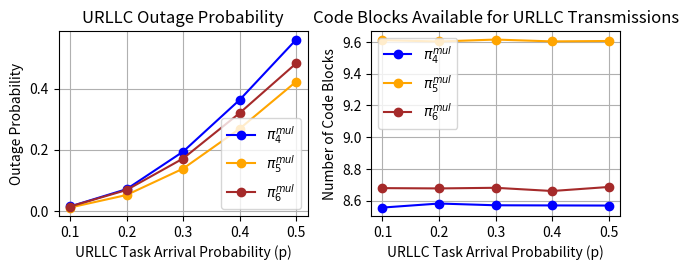
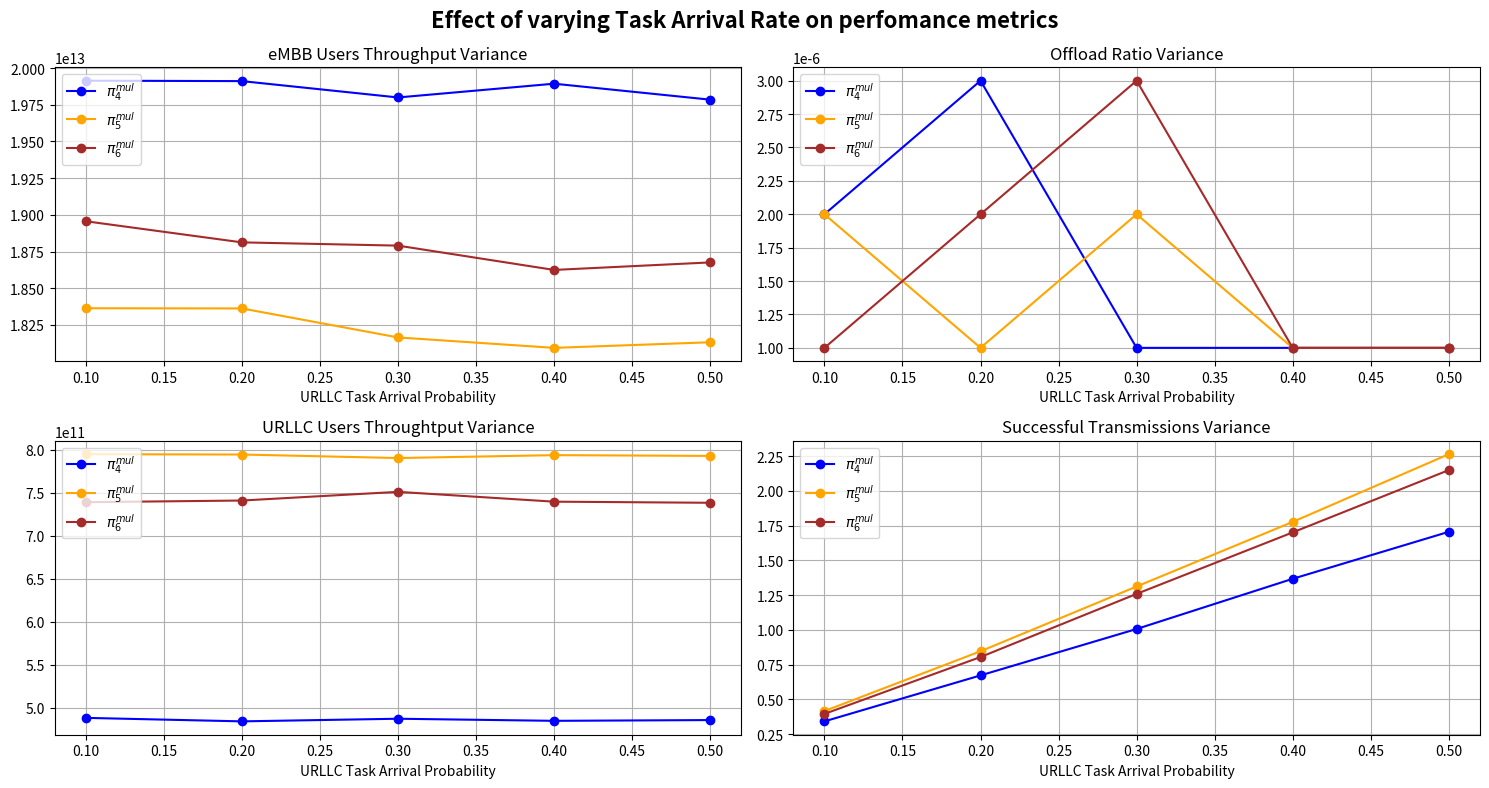

Python code for these plots, in order:
import numpy as np
import matplotlib.pyplot as plt




task_arrival_rates = [0.1,0.2,0.3,0.4,0.5]

throughput_policy_3_multiplexing = [28064717.477865,28009210.424167,27869057.905819,27761783.680899,27671858.705877]
fairness_index_policy_3_multiplexing = [0.341673,0.342213,0.341450,0.340576,0.340555]
outage_probability_policy_3_multiplexing = [0.014263,0.070974,0.193900,0.363469,0.561006]
failed_urllc_transmissions_policy_3_multiplexing = [0.780855,0.780587,0.781475,0.780013,0.781020]
urllc_throughput_policy_3_multiplexing = [1950284.792611,1957479.106247,1949585.903391,1955622.035790,1949141.978085]
urllc_arriving_packets_policy_3_multiplexing = [1.599921,3.195386,4.794059,6.409386,8.010673]
urllc_dropped_packets_resource_allocation_policy_3_multiplexing = [0.458612,0.457318,0.458480,0.458328,0.459063]
urllc_dropped_packets_channel_rate_policy_3_multiplexing = [0.322244,0.323269,0.322995,0.321685,0.321957]
urllc_dropped_packets_channel_rate_normalized_policy_3_multiplexing = [0.037665,0.037672,0.037689,0.037540,0.037575]

urllc_successful_transmissions_policy_3_multiplexing = [0.209515,0.209436,0.208406,0.210267,0.209092]
urllc_code_blocks_allocation_policy_3_multiplexing = [8.555624,8.581129,8.570079,8.569149,8.568337]
offloading_ratios_policy_3_multiplexing = [0.195289,0.196079,0.194961,0.195148,0.195915]
normalized_offloading_ratios_policy_3_multiplexing = [(x - min(offloading_ratios_policy_3_multiplexing)) / (max(offloading_ratios_policy_3_multiplexing) - min(offloading_ratios_policy_3_multiplexing)) * (0.5705345 - 0.5689935) + 0.5689935 for x in offloading_ratios_policy_3_multiplexing]

throughput_var_policy_3_multiplexing = [19914151764125.972656,19911298439142.878906,19799910786272.457031,19893663921384.789062,19784906583241.542969]
offload_ratio_var_policy_3_multiplexing = [0.000002,0.000003,0.000001,0.000001,0.000001]
urllc_throughput_var_policy_3_multiplexing = [488004742048.544250,483942774203.408691,487003217036.277283,484561348821.967590,485444135623.296021]
urllc_successful_transmissions_var_policy_3_multiplexing = [0.341616,0.672253,1.006118,1.367116,1.705128]
throughput_policy_5_multiplexing = [25264867.738203,25148768.289542,25001960.152954,24923468.811713,24774037.103254]
fairness_index_policy_5_multiplexing = [0.492068,0.490998,0.490036,0.488671,0.488932]
outage_probability_policy_5_multiplexing = [0.010727,0.051837,0.138236,0.268979,0.423319]
failed_urllc_transmissions_policy_5_multiplexing = [0.735228,0.734185,0.734113,0.734079,0.733449]
urllc_throughput_policy_5_multiplexing = [2290696.598066,2293006.519852,2291175.512040,2290084.359958,2294623.960120]
urllc_arriving_packets_policy_5_multiplexing = [1.603624,3.195624,4.802911,6.399050,7.996535]
urllc_dropped_packets_resource_allocation_policy_5_multiplexing = [0.396972,0.396539,0.394860,0.394923,0.395518]
urllc_dropped_packets_channel_rate_policy_5_multiplexing = [0.338256,0.337646,0.339254,0.339156,0.337931]
urllc_dropped_packets_channel_rate_normalized_policy_5_multiplexing = [0.035192,0.035159,0.035281,0.035314,0.035177]
urllc_successful_transmissions_policy_5_multiplexing = [0.254473,0.255417,0.256033,0.255870,0.256750]
urllc_code_blocks_allocation_policy_5_multiplexing = [9.611703,9.603366,9.615644,9.603980,9.606653]
offloading_ratios_policy_5_multiplexing = [0.195352,0.195789,0.194929,0.194744,0.195136]
normalized_offloading_ratios_policy_5_multiplexing = [(x - min(offloading_ratios_policy_5_multiplexing)) / (max(offloading_ratios_policy_5_multiplexing) - min(offloading_ratios_policy_5_multiplexing)) * (0.5705345 - 0.5689935) + 0.5689935 for x in offloading_ratios_policy_5_multiplexing]

throughput_var_policy_5_multiplexing = [18363892560026.105469,18362706775204.136719,18165171907213.589844,18094064634991.554688,18132133518700.472656]
offload_ratio_var_policy_5_multiplexing = [0.000002,0.000001,0.000002,0.000001,0.000001]
urllc_throughput_var_policy_5_multiplexing = [795023137067.091797,794635597456.914673,790539147828.447632,793908801590.388428,793020095511.069336]
urllc_successful_transmissions_var_policy_5_multiplexing = [0.415729,0.845927,1.311791,1.776488,2.263437]
throughput_policy_6_multiplexing = [24974953.754794,24831050.912414,24747456.540214,24632567.928944,24492053.436640]
fairness_index_policy_6_multiplexing = [0.447766,0.447599,0.446781,0.447379,0.446431]
outage_probability_policy_6_multiplexing = [0.014002,0.068195,0.171375,0.320287,0.483193]
failed_urllc_transmissions_policy_6_multiplexing = [0.747505,0.747236,0.747071,0.749536,0.748016]
failed_urllc_transmissions_policy_6_multiplexing_perc = [x*100 for x in failed_urllc_transmissions_policy_6_multiplexing]
failed_urllc_transmissions_policy_5_multiplexing_perc = [x*100 for x in failed_urllc_transmissions_policy_5_multiplexing]
failed_urllc_transmissions_policy_3_multiplexing_perc = [x*100 for x in failed_urllc_transmissions_policy_3_multiplexing]
urllc_throughput_policy_6_multiplexing = [2146201.142978,2143581.883287,2149411.316200,2136939.416798,2147645.668176]
urllc_arriving_packets_policy_6_multiplexing = [1.599485,3.211941,4.811743,6.417089,8.001287]

urllc_dropped_packets_resource_allocation_policy_6_multiplexing = [0.453500,0.452137,0.453680,0.454131,0.452274]
urllc_dropped_packets_resource_allocation_policy_6_multiplexing_perc = [x*100 for x in urllc_dropped_packets_resource_allocation_policy_6_multiplexing]
urllc_dropped_packets_resource_allocation_policy_5_multiplexing_perc = [x*100 for x in urllc_dropped_packets_resource_allocation_policy_5_multiplexing]
urllc_dropped_packets_resource_allocation_policy_3_multiplexing_perc = [x*100 for x in urllc_dropped_packets_resource_allocation_policy_3_multiplexing]

urllc_dropped_packets_channel_rate_policy_6_multiplexing = [0.294005,0.295099,0.293391,0.295406,0.295742]
urllc_dropped_packets_channel_rate_policy_6_multiplexing_perc = [x*100 for x in urllc_dropped_packets_channel_rate_policy_6_multiplexing]
urllc_dropped_packets_channel_rate_policy_5_multiplexing_perc = [x*100 for x in urllc_dropped_packets_channel_rate_policy_5_multiplexing]
urllc_dropped_packets_channel_rate_policy_3_multiplexing_perc = [x*100 for x in urllc_dropped_packets_channel_rate_policy_3_multiplexing]
urllc_dropped_packets_channel_rate_normalized_policy_6_multiplexing = [0.033878,0.034012,0.033799,0.034111,0.034050]

urllc_successful_transmissions_policy_6_multiplexing = [0.242368,0.242998,0.243229,0.240604,0.242045]
urllc_successful_transmissions_policy_6_multiplexing_perc = [x*100 for x in urllc_successful_transmissions_policy_6_multiplexing]
urllc_successful_transmissions_policy_5_multiplexing_perc = [x*100 for x in urllc_successful_transmissions_policy_5_multiplexing]
urllc_successful_transmissions_policy_3_multiplexing_perc = [x*100 for x in urllc_successful_transmissions_policy_3_multiplexing]
urllc_code_blocks_allocation_policy_6_multiplexing = [8.678317,8.676455,8.680416,8.660099,8.685545]
offloading_ratios_policy_6_multiplexing = [0.194540,0.195523,0.195045,0.195152,0.195632]
normalized_offloading_ratios_policy_6_multiplexing = [(x - min(offloading_ratios_policy_6_multiplexing)) / (max(offloading_ratios_policy_6_multiplexing) - min(offloading_ratios_policy_6_multiplexing)) * (0.5705345 - 0.5689935) + 0.5689935 for x in offloading_ratios_policy_6_multiplexing]

throughput_var_policy_6_multiplexing = [18956600908716.441406,18812721367672.179688,18790599351672.335938,18624956354041.972656,18676177281811.414062]
offload_ratio_var_policy_6_multiplexing = [0.000001,0.000002,0.000003,0.000001,0.000001]
urllc_throughput_var_policy_6_multiplexing = [739130638750.043579,741067729910.176270,751182445440.167480,739748127924.038208,738451686572.673462]
urllc_successful_transmissions_var_policy_6_multiplexing = [0.395242,0.804431,1.258682,1.700858,2.148980]

urllc_dropped_packets_channel_rate_normalized_policy_3_multiplexing_perc = [x*100 for x in urllc_dropped_packets_channel_rate_normalized_policy_3_multiplexing]
urllc_dropped_packets_channel_rate_normalized_policy_5_multiplexing_perc = [x*100 for x in urllc_dropped_packets_channel_rate_normalized_policy_5_multiplexing]
urllc_dropped_packets_channel_rate_normalized_policy_6_multiplexing_perc = [x*100 for x in urllc_dropped_packets_channel_rate_normalized_policy_6_multiplexing]

#plt.figure(figsize=(15, 8))
#plt.suptitle('Effect of varying Task Arrival Rate on perfomance metrics',fontsize=16, fontweight='bold')
# Subplot 1: Reward
# plt.subplot(2, 2, 1)
# plt.plot(task_arrival_rates, throughput_policy_3_multiplexing, marker='o', color='blue', label=r"$\pi_4^{mul}$")
# plt.plot(task_arrival_rates, throughput_policy_5_multiplexing, marker='o', color='orange', label=r"$\pi_5^{mul}$")
# plt.plot(task_arrival_rates, throughput_policy_6_multiplexing, marker='o', color='brown', label=r"$\pi_6^{mul}$")
# plt.title('eMBB Users Sum Data Rate')
# plt.xlabel('URLLC Task Arrival Probability')
# plt.ylabel('Data Rate (bits/s)')
# plt.grid(True)
# plt.legend(loc="lower left")

# Subplot 5: Delay
# plt.subplot(3, 4, 2)
# plt.plot(task_arrival_rates, normalized_offloading_ratios_policy_3_multiplexing, marker='o', color='blue', label=r"$\pi_4^{mul}$")
# plt.plot(task_arrival_rates, normalized_offloading_ratios_policy_5_multiplexing, marker='o', color='orange', label=r"$\pi_5^{mul}$")
# plt.plot(task_arrival_rates, normalized_offloading_ratios_policy_6_multiplexing, marker='o', color='brown', label=r"$\pi_6^{mul}$")
# plt.title('eMBB Offloading Ratios')
# plt.xlabel('URLLC Task Arrival Probability')
# #plt.ylabel('Delay (ms)')
# plt.grid(True)
# plt.legend(loc="upper left")

# Subplot 4: Fairness Index
# plt.subplot(2, 2, 1)
# plt.plot(task_arrival_rates, fairness_index_policy_3_multiplexing, marker='o', color='blue', label=r"$\pi_4^{mul}$")
# plt.plot(task_arrival_rates, fairness_index_policy_5_multiplexing, marker='o', color='orange', label=r"$\pi_5^{mul}$")
# plt.plot(task_arrival_rates, fairness_index_policy_6_multiplexing, marker='o', color='brown', label=r"$\pi_6^{mul}$")

# plt.title('Jairness Fairness Index')
# plt.xlabel('URLLC Task Arrival Probability (p)')
# plt.ylabel('Fairness Index')
# plt.grid(True)
# plt.legend(loc="lower left")

# Subplot 2: Energy
# plt.subplot(2, 2, 2)
# plt.plot(task_arrival_rates, urllc_throughput_policy_3_multiplexing, marker='o', color='blue', label=r"$\pi_4^{mul}$")
# plt.plot(task_arrival_rates, urllc_throughput_policy_5_multiplexing, marker='o', color='orange', label=r"$\pi_5^{mul}$")
# plt.plot(task_arrival_rates, urllc_throughput_policy_6_multiplexing, marker='o', color='brown', label=r"$\pi_6^{mul}$")
# plt.title('URLLC Users Sum Data Rate')
# plt.ylabel('Data Rate (bits/s)')
# plt.xlabel('URLLC Task Arrival Probability')
# #plt.ylabel('Energy (Joules)')
# plt.grid(True)
# plt.legend(loc="lower right")
# outage_probability_policy_6_multiplexing = [0.001050,0.010914,0.038698,0.120053,0.221547]
# outage_probability_policy_5_multiplexing = [0.001077,0.007582,0.031761,0.075364,0.154725]
# outage_probability_policy_3_multiplexing = [0.027712,0.119196,0.288494,0.450350,0.654409]

# Subplot 3: Throughput
plt.subplot(2, 2, 1)
plt.plot(task_arrival_rates, outage_probability_policy_3_multiplexing, marker='o', color='blue', label=r"$\pi_4^{mul}$")
plt.plot(task_arrival_rates, outage_probability_policy_5_multiplexing, marker='o', color='orange', label=r"$\pi_5^{mul}$")
plt.plot(task_arrival_rates, outage_probability_policy_6_multiplexing, marker='o', color='brown', label=r"$\pi_6^{mul}$")
plt.title('URLLC Outage Probability')
plt.ylabel('Outage Probability')
plt.xlabel('URLLC Task Arrival Probability (p)')
#plt.ylabel('Throughput')
plt.grid(True)
plt.legend(loc="lower right")


#plt.subplot(3, 4, 6)
# plt.plot(task_arrival_rates, urllc_arriving_packets_policy_3_multiplexing, marker='o', color='blue', label=r"$\pi_4^{mul}$")
# plt.plot(task_arrival_rates, urllc_arriving_packets_policy_5_multiplexing, marker='o', color='orange', label=r"$\pi_5^{mul}$")
# plt.plot(task_arrival_rates, urllc_arriving_packets_policy_6_multiplexing, marker='o', color='brown', label=r"$\pi_6^{mul}$")
# plt.title('Number of URLLC Arriving Packets')
# plt.ylabel('Number of URLLC Arriving Packets')
# plt.xlabel('URLLC Task Arrival Probability (p)')
# #plt.ylabel('Sum Local Delay')
# plt.grid(True)
# plt.legend(loc="upper left")

# plt.subplot(2, 2, 2)
# plt.plot(task_arrival_rates, failed_urllc_transmissions_policy_3_multiplexing_perc, marker='o', color='blue', label=r"$\pi_4^{mul}$")
# plt.plot(task_arrival_rates, failed_urllc_transmissions_policy_5_multiplexing_perc, marker='o', color='orange', label=r"$\pi_5^{mul}$")
# plt.plot(task_arrival_rates, failed_urllc_transmissions_policy_6_multiplexing_perc, marker='o', color='brown', label=r"$\pi_6^{mul}$")
# plt.title('URLLC Failed Transmissions')
# plt.ylabel('% of Failed Transmissions')
# plt.xlabel('URLLC Task Arrival Probability (p)')
# #plt.ylabel('Sum Offload Delay')
# plt.grid(True)
# plt.legend(loc="upper left")

# plt.subplot(2, 2, 1)
# plt.plot(task_arrival_rates, urllc_successful_transmissions_policy_3_multiplexing_perc, marker='o', color='blue', label=r"$\pi_4^{mul}$")
# plt.plot(task_arrival_rates, urllc_successful_transmissions_policy_5_multiplexing_perc, marker='o', color='orange', label=r"$\pi_5^{mul}$")
# plt.plot(task_arrival_rates, urllc_successful_transmissions_policy_6_multiplexing_perc, marker='o', color='brown', label=r"$\pi_6^{mul}$")
# plt.title('URLLC Successful Transmissions')
# plt.ylabel('% of Successful Transmissions')
# plt.xlabel('URLLC Task Arrival Probability (p)')
# #plt.ylabel('Sum Offload Delay')
# plt.grid(True)
# plt.legend(loc="upper left")

# plt.subplot(2, 2, 1)
# plt.plot(task_arrival_rates, urllc_dropped_packets_resource_allocation_policy_3_multiplexing_perc, marker='o', color='blue', label=r"$\pi_4^{mul}$")
# plt.plot(task_arrival_rates, urllc_dropped_packets_resource_allocation_policy_5_multiplexing_perc, marker='o', color='orange', label=r"$\pi_5^{mul}$")
# plt.plot(task_arrival_rates, urllc_dropped_packets_resource_allocation_policy_6_multiplexing_perc, marker='o', color='brown', label=r"$\pi_6^{mul}$")
# plt.title('Failed Transmissions due to eMBB Resource Allocation')
# plt.ylabel('% of Failed Transmissions')
# plt.xlabel('URLLC Task Arrival Probability (p)')
# #plt.ylabel('Outage Probability')
# plt.grid(True)
# plt.legend(loc="upper left")

# plt.subplot(2, 2, 2)
# plt.plot(task_arrival_rates, urllc_dropped_packets_channel_rate_policy_3_multiplexing_perc, marker='o', color='blue', label=r"$\pi_4^{mul}$")
# plt.plot(task_arrival_rates, urllc_dropped_packets_channel_rate_policy_5_multiplexing_perc, marker='o', color='orange', label=r"$\pi_5^{mul}$")
# plt.plot(task_arrival_rates, urllc_dropped_packets_channel_rate_policy_6_multiplexing_perc, marker='o', color='brown', label=r"$\pi_6^{mul}$")
# plt.title('Failed Transmissions due to Insufficient URLLC Channel Rate')
# plt.ylabel('% of Failed Transmissions')
# plt.xlabel('URLLC Task Arrival Probability (p)')
# #plt.ylabel('Sum Offload Delay')
# plt.grid(True)
# plt.legend(loc="upper left")

plt.subplot(2, 2, 2)
plt.plot(task_arrival_rates, urllc_code_blocks_allocation_policy_3_multiplexing, marker='o', color='blue', label=r"$\pi_4^{mul}$")
plt.plot(task_arrival_rates, urllc_code_blocks_allocation_policy_5_multiplexing, marker='o', color='orange', label=r"$\pi_5^{mul}$")
plt.plot(task_arrival_rates, urllc_code_blocks_allocation_policy_6_multiplexing, marker='o', color='brown', label=r"$\pi_6^{mul}$")
plt.title('Code Blocks Available for URLLC Transmissions')
plt.ylabel('Number of Code Blocks')
plt.xlabel('URLLC Task Arrival Probability (p)')
#plt.ylabel('Sum Offload Delay')
plt.grid(True)
plt.legend(loc="upper left")

# plt.subplot(2, 2, 1)
# plt.plot(task_arrival_rates, urllc_dropped_packets_channel_rate_normalized_policy_3_multiplexing_perc, marker='o', color='blue', label=r"$\pi_4^{mul}$")
# plt.plot(task_arrival_rates, urllc_dropped_packets_channel_rate_normalized_policy_5_multiplexing_perc, marker='o', color='orange', label=r"$\pi_5^{mul}$")
# plt.plot(task_arrival_rates, urllc_dropped_packets_channel_rate_normalized_policy_6_multiplexing_perc, marker='o', color='brown', label=r"$\pi_6^{mul}$")
# plt.title('Failed Transmissions (due to Insufficent URLLC Channel Rate) per Code Block')
# plt.ylabel('% of Failed Transmissions')
# plt.xlabel('URLLC Task Arrival Probability (p)')
# #plt.ylabel('Sum Offload Delay')
# plt.grid(True)
# plt.legend(loc="upper left")


plt.tight_layout()
plt.show()


throughput_var_policy_3_multiplexing = [19914151764125.972656,19911298439142.878906,19799910786272.457031,19893663921384.789062,19784906583241.542969]
offload_ratio_var_policy_3_multiplexing = [0.000002,0.000003,0.000001,0.000001,0.000001]
urllc_throughput_var_policy_3_multiplexing = [488004742048.544250,483942774203.408691,487003217036.277283,484561348821.967590,485444135623.296021]
urllc_successful_transmissions_var_policy_3_multiplexing = [0.341616,0.672253,1.006118,1.367116,1.705128]

plt.figure(figsize=(15, 8))
plt.suptitle('Effect of varying Task Arrival Rate on perfomance metrics',fontsize=16, fontweight='bold')
# Subplot 1: Reward
plt.subplot(2, 2, 1)
plt.plot(task_arrival_rates, throughput_var_policy_3_multiplexing, marker='o', color='blue', label=r"$\pi_4^{mul}$")
plt.plot(task_arrival_rates, throughput_var_policy_5_multiplexing, marker='o', color='orange', label=r"$\pi_5^{mul}$")
plt.plot(task_arrival_rates, throughput_var_policy_6_multiplexing, marker='o', color='brown', label=r"$\pi_6^{mul}$")
plt.title('eMBB Users Throughput Variance')
plt.xlabel('URLLC Task Arrival Probability')
plt.grid(True)
plt.legend(loc="upper left")

plt.subplot(2, 2, 2)
plt.plot(task_arrival_rates, offload_ratio_var_policy_3_multiplexing, marker='o', color='blue', label=r"$\pi_4^{mul}$")
plt.plot(task_arrival_rates, offload_ratio_var_policy_5_multiplexing, marker='o', color='orange', label=r"$\pi_5^{mul}$")
plt.plot(task_arrival_rates, offload_ratio_var_policy_6_multiplexing, marker='o', color='brown', label=r"$\pi_6^{mul}$")
plt.title('Offload Ratio Variance')
plt.xlabel('URLLC Task Arrival Probability')
plt.grid(True)
plt.legend(loc="upper left")

plt.subplot(2, 2, 3)
plt.plot(task_arrival_rates, urllc_throughput_var_policy_3_multiplexing, marker='o', color='blue', label=r"$\pi_4^{mul}$")
plt.plot(task_arrival_rates, urllc_throughput_var_policy_5_multiplexing, marker='o', color='orange', label=r"$\pi_5^{mul}$")
plt.plot(task_arrival_rates, urllc_throughput_var_policy_6_multiplexing, marker='o', color='brown', label=r"$\pi_6^{mul}$")
plt.title('URLLC Users Throughtput Variance')
plt.xlabel('URLLC Task Arrival Probability')
plt.grid(True)
plt.legend(loc="upper left")

plt.subplot(2, 2, 4)
plt.plot(task_arrival_rates, urllc_successful_transmissions_var_policy_3_multiplexing, marker='o', color='blue', label=r"$\pi_4^{mul}$")
plt.plot(task_arrival_rates, urllc_successful_transmissions_var_policy_5_multiplexing, marker='o', color='orange', label=r"$\pi_5^{mul}$")
plt.plot(task_arrival_rates, urllc_successful_transmissions_var_policy_6_multiplexing, marker='o', color='brown', label=r"$\pi_6^{mul}$")
plt.title('Successful Transmissions Variance')
plt.xlabel('URLLC Task Arrival Probability')
plt.grid(True)
plt.legend(loc="upper left")



plt.tight_layout()
plt.show()



# Analysis and Discussion
# 1. eMBB Throughput vs URLLC Task Arrival Rate
# The eMBB throughput decreases as the URLLC task arrival rate increases. This trend is observed across all multiplexing policies.
# Policy 3 multiplexing achieves the highest eMBB throughput, followed by Policy 5, and Policy 6 having the lowest throughput.
# This suggests that as more URLLC tasks arrive, more resources are allocated to URLLC traffic, reducing the available bandwidth for eMBB.
# The decline is gradual, indicating that the multiplexing strategies effectively balance resource allocation.
# 2. URLLC Throughput vs URLLC Task Arrival Rate
# The URLLC throughput remains relatively stable across different arrival rates, with small variations.
# Policy 5 achieves the highest URLLC throughput, followed by Policy 6, and then Policy 3.
# This suggests that Policy 5 is more efficient at handling URLLC traffic while still maintaining some level of eMBB service.
# The slight fluctuations in URLLC throughput could be due to scheduling adjustments as more tasks arrive.
# Key Takeaways
# There is a tradeoff between eMBB and URLLC throughput: As URLLC tasks increase, eMBB throughput declines.
# Policy 3 is better for eMBB, while Policy 5 is better for URLLC throughput.
# The system effectively manages throughput without drastic losses, indicating a well-balanced resource allocation strategy.


# 